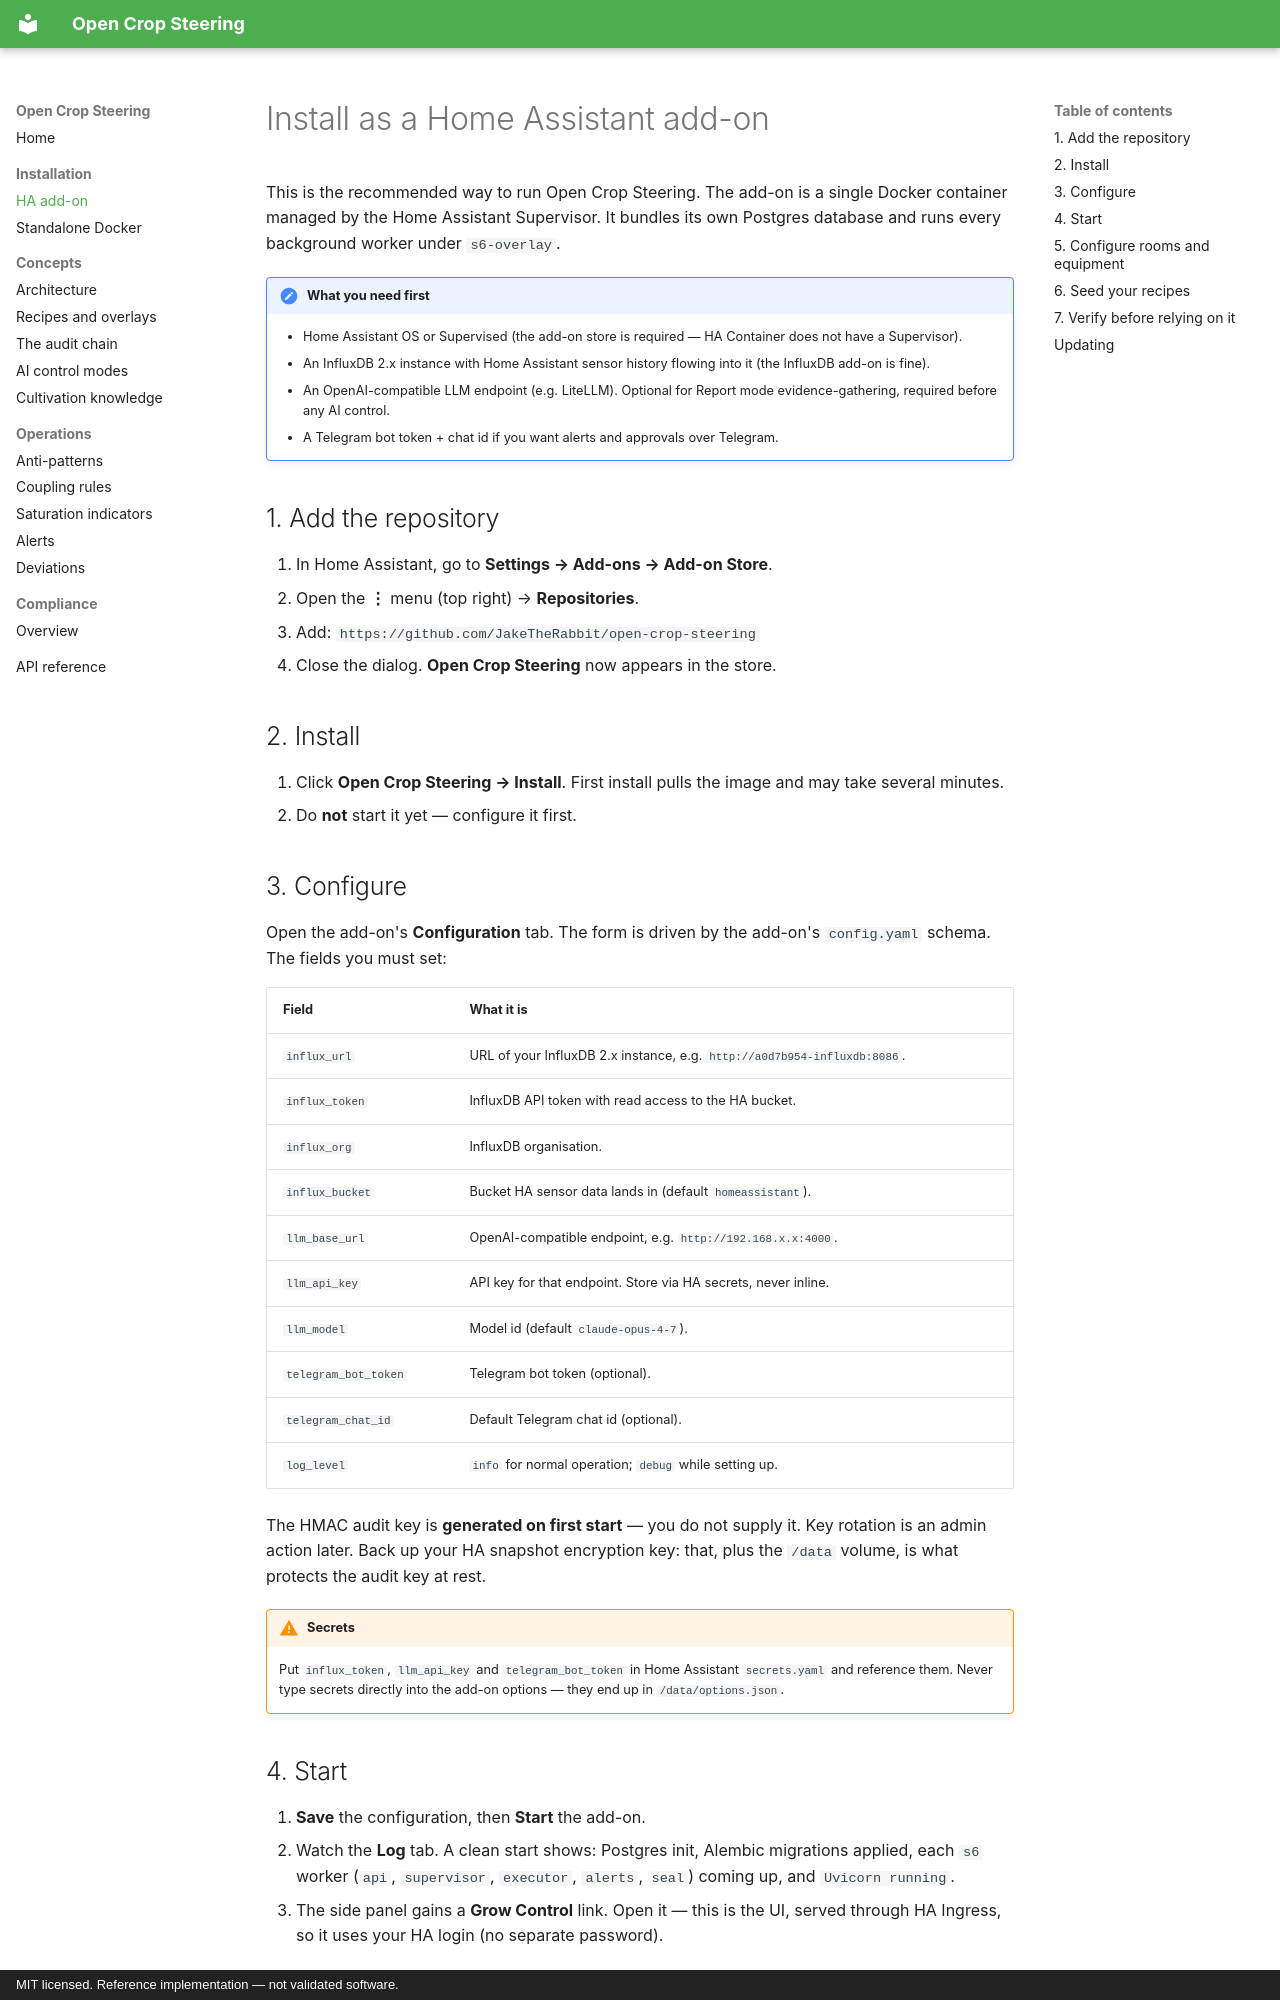

repository: JakeTheRabbit/open-crop-steering · page: installation/addon/index.html · generator: mkdocs · copyright: MIT licensed. Reference implementation — not validated software.

# Install as a Home Assistant add-on

This is the recommended way to run Open Crop Steering. The add-on is a single
Docker container managed by the Home Assistant Supervisor. It bundles its own
Postgres database and runs every background worker under `s6-overlay`.

!!! note "What you need first"
    - Home Assistant OS or Supervised (the add-on store is required —
      HA Container does not have a Supervisor).
    - An InfluxDB 2.x instance with Home Assistant sensor history flowing into
      it (the InfluxDB add-on is fine).
    - An OpenAI-compatible LLM endpoint (e.g. LiteLLM). Optional for Report
      mode evidence-gathering, required before any AI control.
    - A Telegram bot token + chat id if you want alerts and approvals over
      Telegram.

## 1. Add the repository

1. In Home Assistant, go to **Settings → Add-ons → Add-on Store**.
2. Open the **⋮** menu (top right) → **Repositories**.
3. Add: `https://github.com/JakeTheRabbit/open-crop-steering`
4. Close the dialog. **Open Crop Steering** now appears in the store.

## 2. Install

1. Click **Open Crop Steering → Install**. First install pulls the image and
   may take several minutes.
2. Do **not** start it yet — configure it first.

## 3. Configure

Open the add-on's **Configuration** tab. The form is driven by the add-on's
`config.yaml` schema. The fields you must set:

| Field | What it is |
|---|---|
| `influx_url` | URL of your InfluxDB 2.x instance, e.g. `http://a0d7b954-influxdb:8086`. |
| `influx_token` | InfluxDB API token with read access to the HA bucket. |
| `influx_org` | InfluxDB organisation. |
| `influx_bucket` | Bucket HA sensor data lands in (default `homeassistant`). |
| `llm_base_url` | OpenAI-compatible endpoint, e.g. `http://192.168.x.x:4000`. |
| `llm_api_key` | API key for that endpoint. Store via HA secrets, never inline. |
| `llm_model` | Model id (default `claude-opus-4-7`). |
| `telegram_bot_token` | Telegram bot token (optional). |
| `telegram_chat_id` | Default Telegram chat id (optional). |
| `log_level` | `info` for normal operation; `debug` while setting up. |

The HMAC audit key is **generated on first start** — you do not supply it. Key
rotation is an admin action later. Back up your HA snapshot encryption key:
that, plus the `/data` volume, is what protects the audit key at rest.

!!! warning "Secrets"
    Put `influx_token`, `llm_api_key` and `telegram_bot_token` in Home
    Assistant `secrets.yaml` and reference them. Never type secrets directly
    into the add-on options — they end up in `/data/options.json`.

## 4. Start

1. **Save** the configuration, then **Start** the add-on.
2. Watch the **Log** tab. A clean start shows: Postgres init, Alembic
   migrations applied, each `s6` worker (`api`, `supervisor`, `executor`,
   `alerts`, `seal`) coming up, and `Uvicorn running`.
3. The side panel gains a **Grow Control** link. Open it — this is the UI,
   served through HA Ingress, so it uses your HA login (no separate password).
